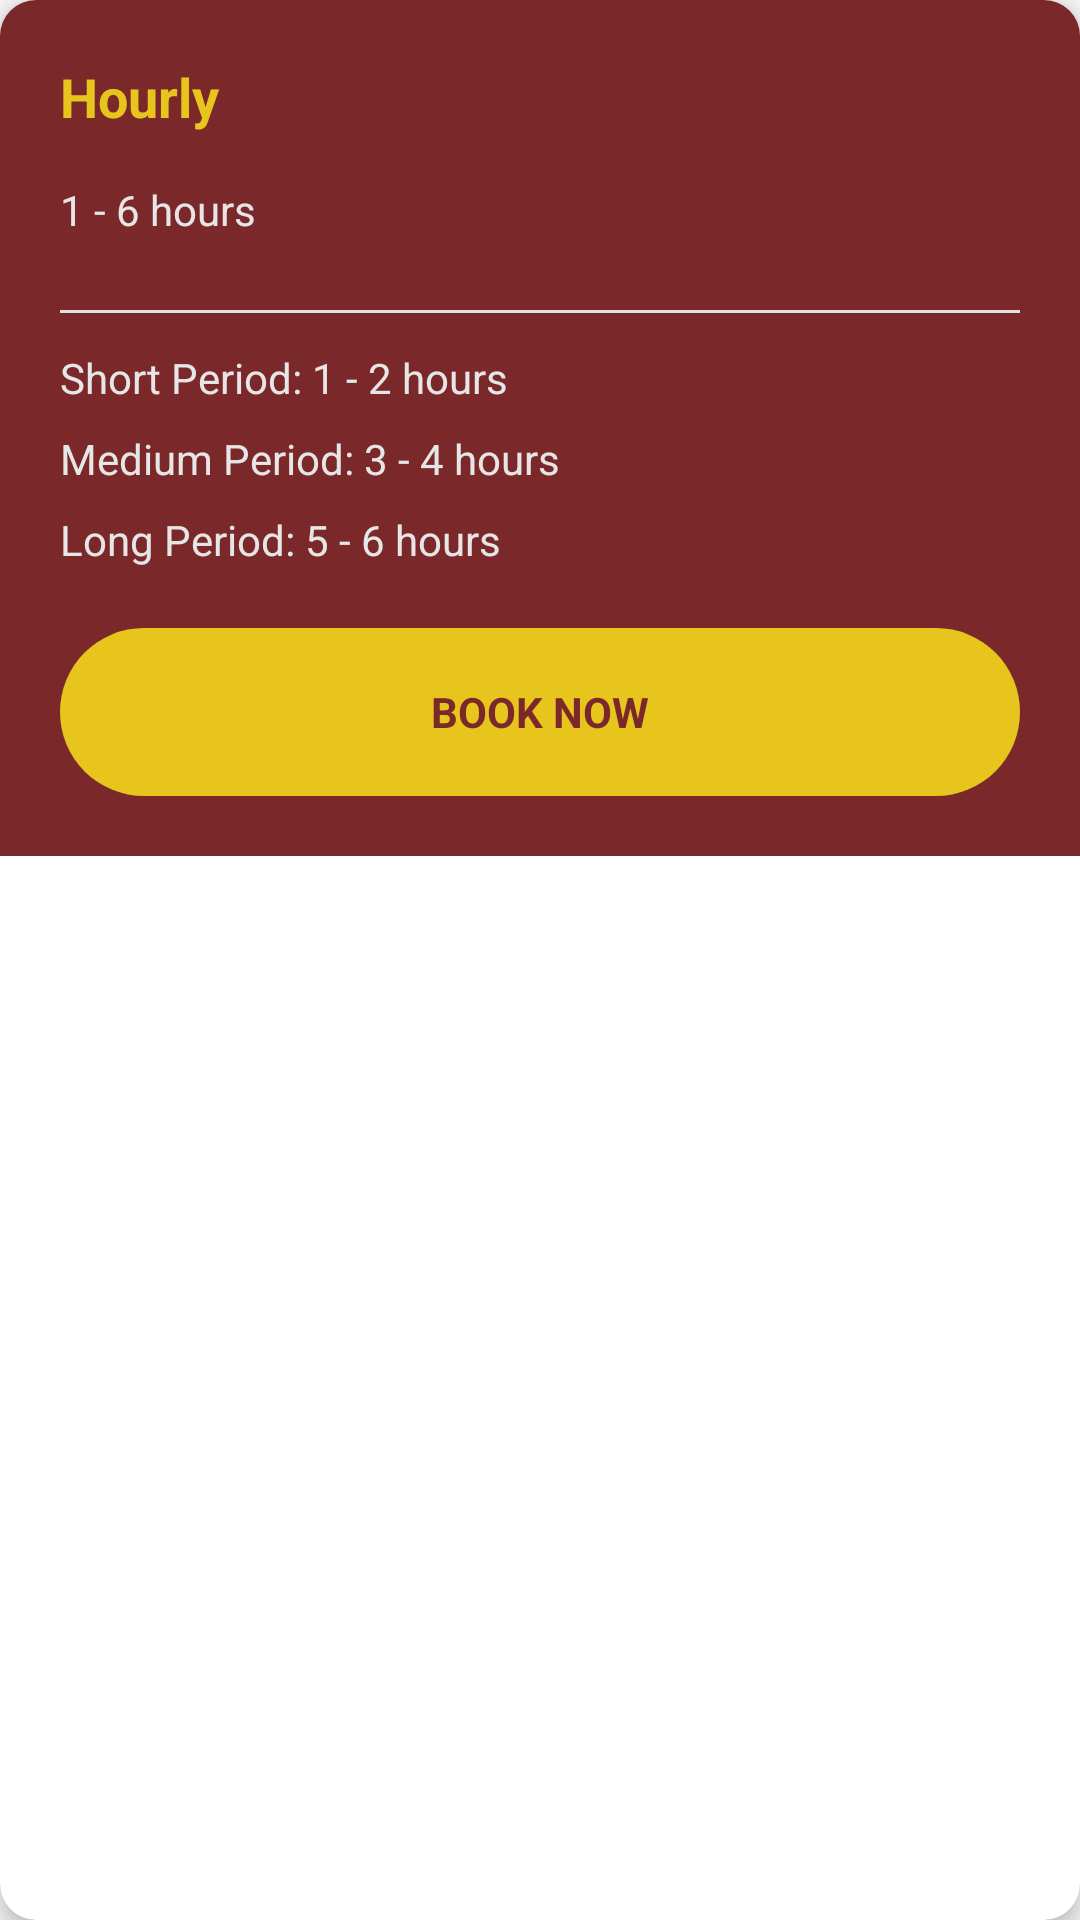

The Android layout XML behind this screen, and the referenced resources:
<!-- AndroidManifest.xml: application theme Theme.WildcatsDen -->
<!-- res/layout/view_venue_booking_card.xml -->
<?xml version="1.0" encoding="utf-8"?>
<androidx.cardview.widget.CardView xmlns:android="http://schemas.android.com/apk/res/android"
    xmlns:app="http://schemas.android.com/apk/res-auto"
    android:layout_width="match_parent"
    android:layout_height="wrap_content"
    app:cardCornerRadius="12dp"
    app:cardElevation="4dp">

    <LinearLayout
        android:layout_width="match_parent"
        android:layout_height="wrap_content"
        android:orientation="vertical"
        android:padding="20dp"
        android:background="#7B282A">

        
        <TextView
            android:layout_width="wrap_content"
            android:layout_height="wrap_content"
            android:text="Hourly"
            android:textSize="18sp"
            android:textStyle="bold"
            android:textColor="#E7C51D"
            android:layout_marginBottom="16dp" />

        
        <LinearLayout
            android:layout_width="match_parent"
            android:layout_height="wrap_content"
            android:orientation="vertical">

            <TextView
                android:layout_width="wrap_content"
                android:layout_height="wrap_content"
                android:text="1 - 6 hours"
                android:textSize="14sp"
                android:textColor="#E6E6E6"
                android:layout_marginBottom="12dp" />

            <View
                android:layout_width="match_parent"
                android:layout_height="1dp"
                android:background="#E0E2E6"
                android:layout_marginVertical="12dp" />

            <TextView
                android:layout_width="wrap_content"
                android:layout_height="wrap_content"
                android:text="Short Period: 1 - 2 hours"
                android:textSize="14sp"
                android:textColor="#E6E6E6"
                android:layout_marginBottom="8dp" />

            <TextView
                android:layout_width="wrap_content"
                android:layout_height="wrap_content"
                android:text="Medium Period: 3 - 4 hours"
                android:textSize="14sp"
                android:textColor="#E6E6E6"
                android:layout_marginBottom="8dp" />

            <TextView
                android:layout_width="wrap_content"
                android:layout_height="wrap_content"
                android:text="Long Period: 5 - 6 hours"
                android:textSize="14sp"
                android:textColor="#E6E6E6"
                android:layout_marginBottom="20dp" />
        </LinearLayout>

        
        <Button
            android:id="@+id/btnBookNow"
            android:layout_width="match_parent"
            android:layout_height="56dp"
            android:text="Book Now"
            android:textSize="14sp"
            android:textStyle="bold"
            android:textColor="#7B282A"
            android:background="@drawable/rounded_button_accent"
            android:stateListAnimator="@null" />
    </LinearLayout>
</androidx.cardview.widget.CardView>
<!-- resources referenced by this layout -->
<resources>
  <!-- drawable rounded_button_accent (drawable) -->
  <?xml version="1.0" encoding="utf-8"?>
  <shape xmlns:android="http://schemas.android.com/apk/res/android">
      <solid android:color="#E7C51D" />
      <corners android:radius="30dp" />
  </shape>
  <style name="Theme.WildcatsDen" parent="Base.Theme.WildcatsDen">
          <item name="colorPrimary">#7B282A</item>
          <item name="colorPrimaryVariant">#5e1e20</item>
          <item name="colorOnPrimary">@android:color/white</item>
          <item name="colorSecondary">#E7C51D</item>
          <item name="colorSecondaryVariant">#d4b518</item>
          <item name="colorOnSecondary">#7B282A</item>
          <item name="android:statusBarColor">@color/primary</item>
          <item name="android:windowBackground">@color/background</item>
          <item name="fontFamily">@font/montserrat</item>
      </style>
  <style name="Base.Theme.WildcatsDen" parent="Theme.Material3.DayNight.NoActionBar">
          
          
      </style>
  <color name="primary">#7B282A</color>
  <color name="background">#F7F7F7</color>
</resources>
